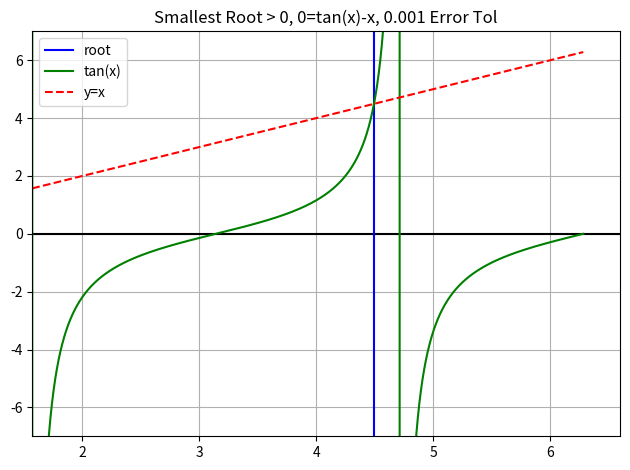

Here is the Python script that generated this plot:
import matplotlib.pyplot as plt
import numpy as np

epsilon = 0.0001

x = np.linspace(np.pi*0.5, 2*np.pi, num=10000)

fx = np.tan(x)
y_x = [i for i in x]

root = 0

# this loop checks (a-b)
# if <= epsilon, saves root and breaks
for a, b in zip(fx, y_x):
    # prints the true difference of y values
    print(a-b)
    # note here, my options were to weight the
    # difference by 1/8 or compute over
    # one million points using linspace.
    if 0 <= abs((a-b))*0.0125 <= epsilon:
        root = a
        break

# prints the root, which is
# the x-value at which the functions intersect
print(root)

fig, ax = plt.subplots()

ax.axhline(y=0, color='k')
ax.axvline(x=0, color='k')
ax.axvline(x=root, color='b', label='root')
ax.grid()

ax.plot(x, np.tan(x), 'g', label='tan(x)')
ax.plot(x, y_x, 'r--', label='y=x')

ax.set_ylim(ymin=-7, ymax=7)
ax.set_xlim(xmin=np.pi*0.5)

ax.legend()
plt.title("Smallest Root > 0, 0=tan(x)-x, 0.001 Error Tol")

plt.tight_layout()
#plt.savefig("0tan_sm_nz_rt.png")

plt.show()